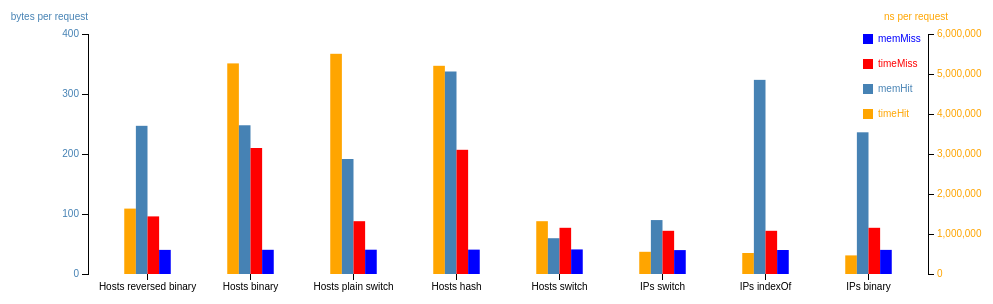
D3 v3 page, settled after 360 driven frames (6 s of simulated time); the page loaded 1 data file(s).



var margin = {top: 80, right: 80, bottom: 80, left: 80},
    width = 1000 - margin.left - margin.right,
    height = 400 - margin.top - margin.bottom;

var x = d3.scale.ordinal()
    .rangeRoundBands([0, width], .1);

var y0 = d3.scale.linear().domain([0, 400]).range([height, 0]);
var y1 = d3.scale.linear().domain([0, 6000000]).range([height, 0]);

var xAxis = d3.svg.axis()
    .scale(x)
    .orient("bottom");

// create left yAxis
var yAxisLeft = d3.svg.axis().scale(y0).ticks(4).orient("left");
// create right yAxis
var yAxisRight = d3.svg.axis().scale(y1).ticks(6).orient("right");

var svg = d3.select("body").append("svg")
    .attr("width", width + margin.left + margin.right)
    .attr("height", height + margin.top + margin.bottom)
    .append("g")
    .attr("class", "graph")
    .attr("transform", "translate(" + margin.left + "," + margin.top + ")");

	
function type(d) {
  d.memMiss = +d.memMiss;
  return d;
}

d3.tsv("data.tsv", type, function(error, data) {
  x.domain(data.map( d => d.approach ));
  //y0.domain([0, d3.max(data, d => Math.max(d.memHit, d.memMiss) )]);
  //y1.domain([0, d3.max(data, d => Math.max(d.timeHit, d.timeMiss) )]);
  
  svg.append("g")
      .attr("class", "x axis")
      .attr("transform", "translate(0," + height + ")")
      .call(xAxis);

  svg.append("g")
	  .attr("class", "y axis axisLeft")
	  .attr("transform", "translate(0,0)")
	  .call(yAxisLeft)
	  .append("text")
	  .attr("y", 6)
	  .attr("dy", "-2em")
	  .style("text-anchor", "end")
	  .style("text-anchor", "end")
	  .text("bytes per request");
	
  svg.append("g")
	  .attr("class", "y axis axisRight")
	  .attr("transform", "translate(" + (width) + ",0)")
	  .call(yAxisRight)
	  .append("text")
	  .attr("y", 6)
	  .attr("dy", "-2em")
	  .attr("dx", "2em")
	  .style("text-anchor", "end")
	  .text("ns per request");

  bars = svg.selectAll(".bar").data(data).enter();
  
  bars.append("rect")
      .attr("class", "memHit")
	  .attr("width", x.rangeBand()*0.25*0.5 )
      .attr("x", d => x(d.approach) + x.rangeBand()*0.25 )
      .attr("y", d => y0(d.memHit) )
	  .attr("height", (d,i,j) => height - y0(d.memHit) ); 

  bars.append("rect")
      .attr("class", "timeHit")
      .attr("x", d => x(d.approach) + x.rangeBand()*0.25*1.5 )
      .attr("width", x.rangeBand()*0.25*0.5 )
      .attr("y", d => y1(d.timeHit) )
	  .attr("height", (d,i,j) => height - y1(d.timeHit) ); 
    
  bars.append("rect")
      .attr("class", "memMiss")
      .attr("x", d => x(d.approach) + x.rangeBand()*0.25*2 )
      .attr("width", x.rangeBand()*0.25*0.5 )
      .attr("y", d => y0(d.memMiss) )
	  .attr("height", (d,i,j) => height - y0(d.memMiss) ); 

  bars.append("rect")
      .attr("class", "timeMiss")
      .attr("x", d => x(d.approach) + x.rangeBand()*0.25*2.5 )
      .attr("width", x.rangeBand()*0.25*0.5 )
      .attr("y", d => y1(d.timeMiss) )
	  .attr("height", (d,i,j) => height - y1(d.timeMiss) ); 

  // add legend   
  var color_hash = {  0 : ["memMiss", "blue"],
					  1 : ["timeMiss", "red"],
					  2 : ["memHit", "steelblue"],
					  3 : ["timeHit", "orange"]
				   }
  var legend = svg.append("g")
    .attr("class", "legend")
    .attr("x", width - 65)
    .attr("y", 25)
    .attr("height", 100)
    .attr("width", 100);

  legend.selectAll('g')
    .data(data)
    .enter()
    .append('g')
	.each(function(d, i) {
	  if(i > 3)
		return; // Approach.
	  var g = d3.select(this);
	  g.append("rect")
	    .attr("x", width - 65)
	    .attr("y", i*25)
	    .attr("width", 10)
	    .attr("height", 10)
	    .style("fill", color_hash[i][1]);
		
		g.append("text")
	      .attr("x", width - 50)
	      .attr("y", i * 25 + 8)
	      .attr("height",30)
	      .attr("width",100)
	      .style("fill", color_hash[i][1])
	      .text(color_hash[i][0]);
    });
});



### data: data.tsv
approach	memHit	timeHit	memMiss	timeMiss
Hosts reversed binary	109	3704594	96	602820
Hosts binary	351	3718253	210	605188
Hosts plain switch	367	2874843	88	607200
Hosts hash	347	5062512	207	609278
Hosts switch	88	894410	77	614169
IPs switch	37	1348111	72	597439
IPs indexOf	35	4853437	72	599850
IPs binary	31	3542401	77	602958